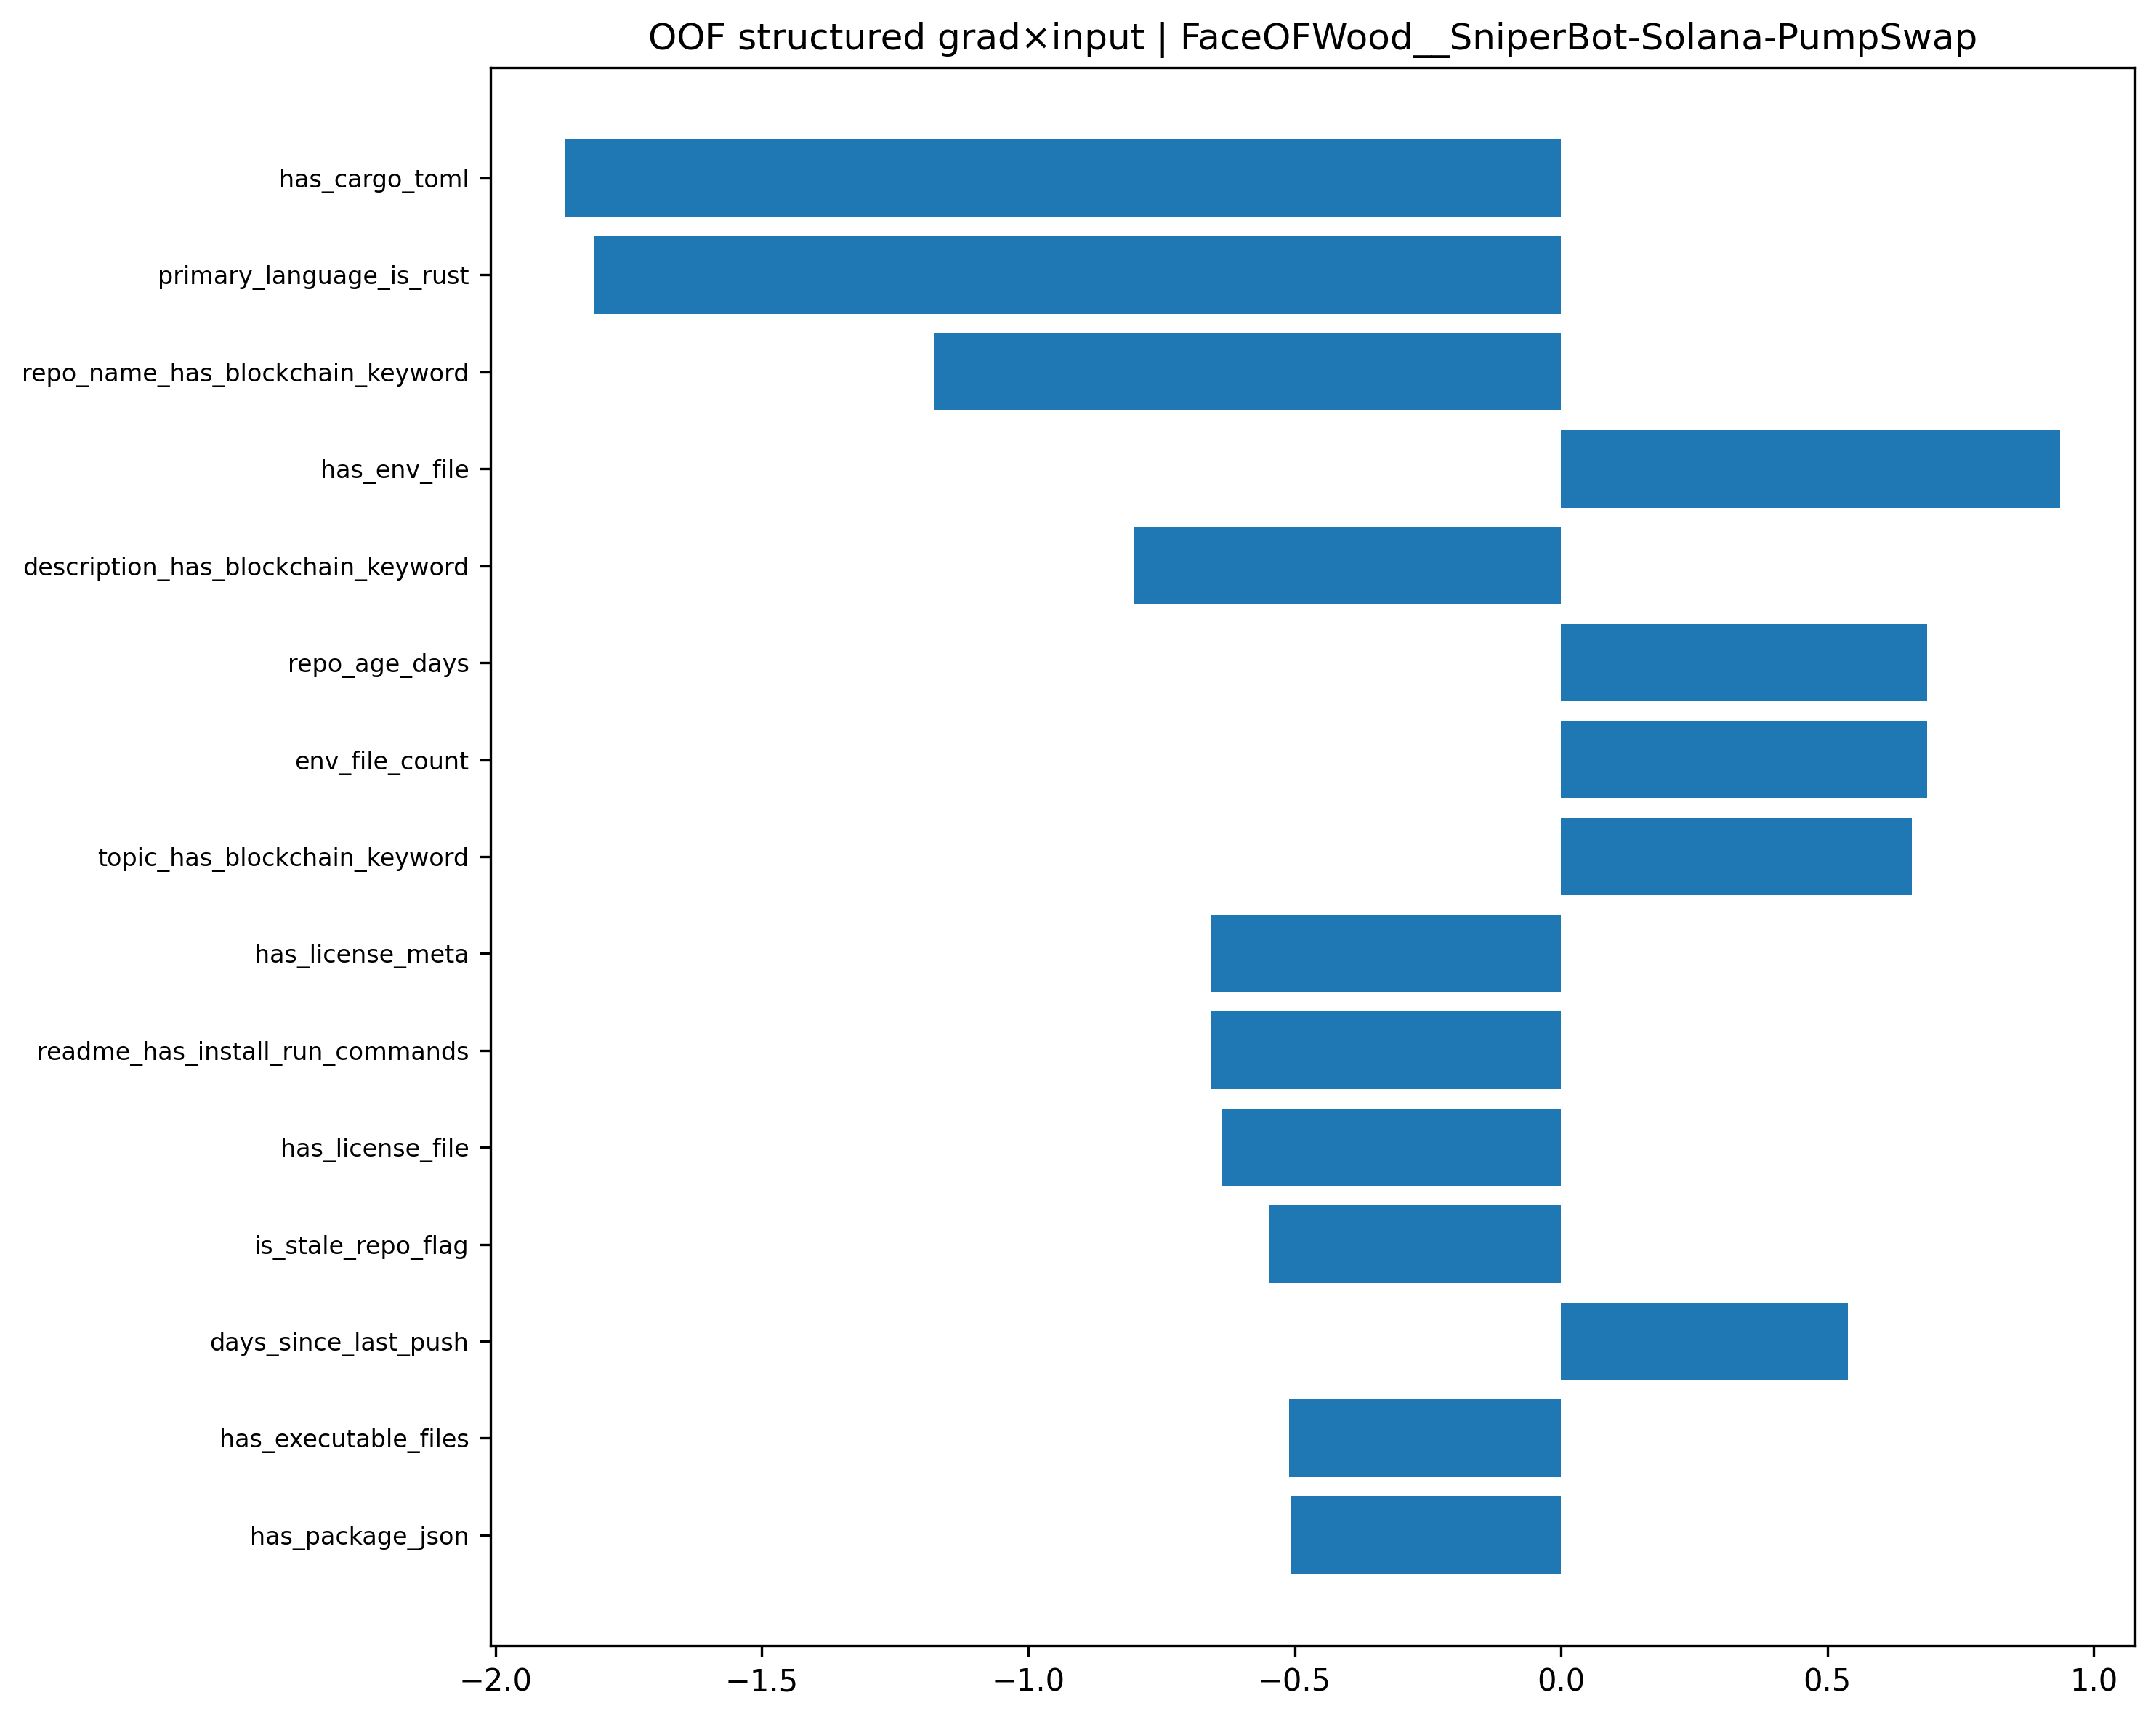

Data behind this chart, as committed beside it:
feature, feature_value_scaled, gradient, grad_x_input, abs_grad_x_input
has_cargo_toml, 3.976, -0.4701, -1.869, 1.869
primary_language_is_rust, 4.571, -0.3968, -1.814, 1.814
repo_name_has_blockchain_keyword, 0.8936, -1.317, -1.177, 1.177
has_env_file, 1.779, 0.5265, 0.9369, 0.9369
description_has_blockchain_keyword, 0.5292, -1.514, -0.8012, 0.8012
repo_age_days, -0.9681, -0.7106, 0.6879, 0.6879
env_file_count, 0.6067, 1.133, 0.6874, 0.6874
topic_has_blockchain_keyword, -1.03, -0.6393, 0.6582, 0.6582
has_license_meta, -0.9538, 0.6889, -0.6571, 0.6571
readme_has_install_run_commands, -0.8002, 0.8193, -0.6556, 0.6556
has_license_file, -0.9921, 0.6419, -0.6368, 0.6368
is_stale_repo_flag, 0.6697, -0.8179, -0.5477, 0.5477
days_since_last_push, -0.6622, -0.8143, 0.5392, 0.5392
has_executable_files, 1.986, -0.257, -0.5104, 0.5104
has_package_json, -1.176, 0.4318, -0.5079, 0.5079
